7-way image classification set "Dataset" from GitHub (cel-esx/EGL314_TeamB); label vocabulary: background, bird, moose, palm, spider, swan, wolf.

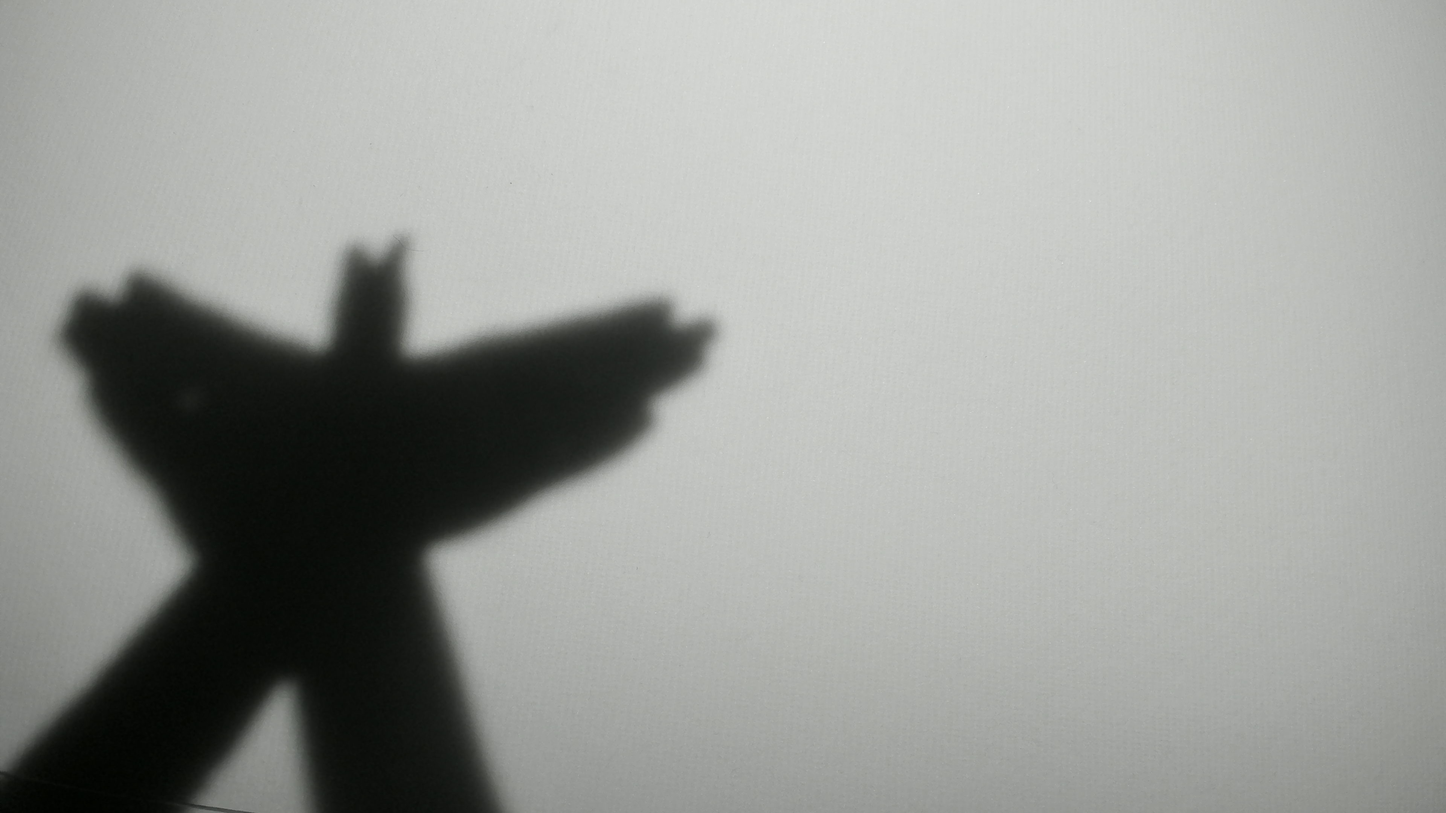
Label: bird

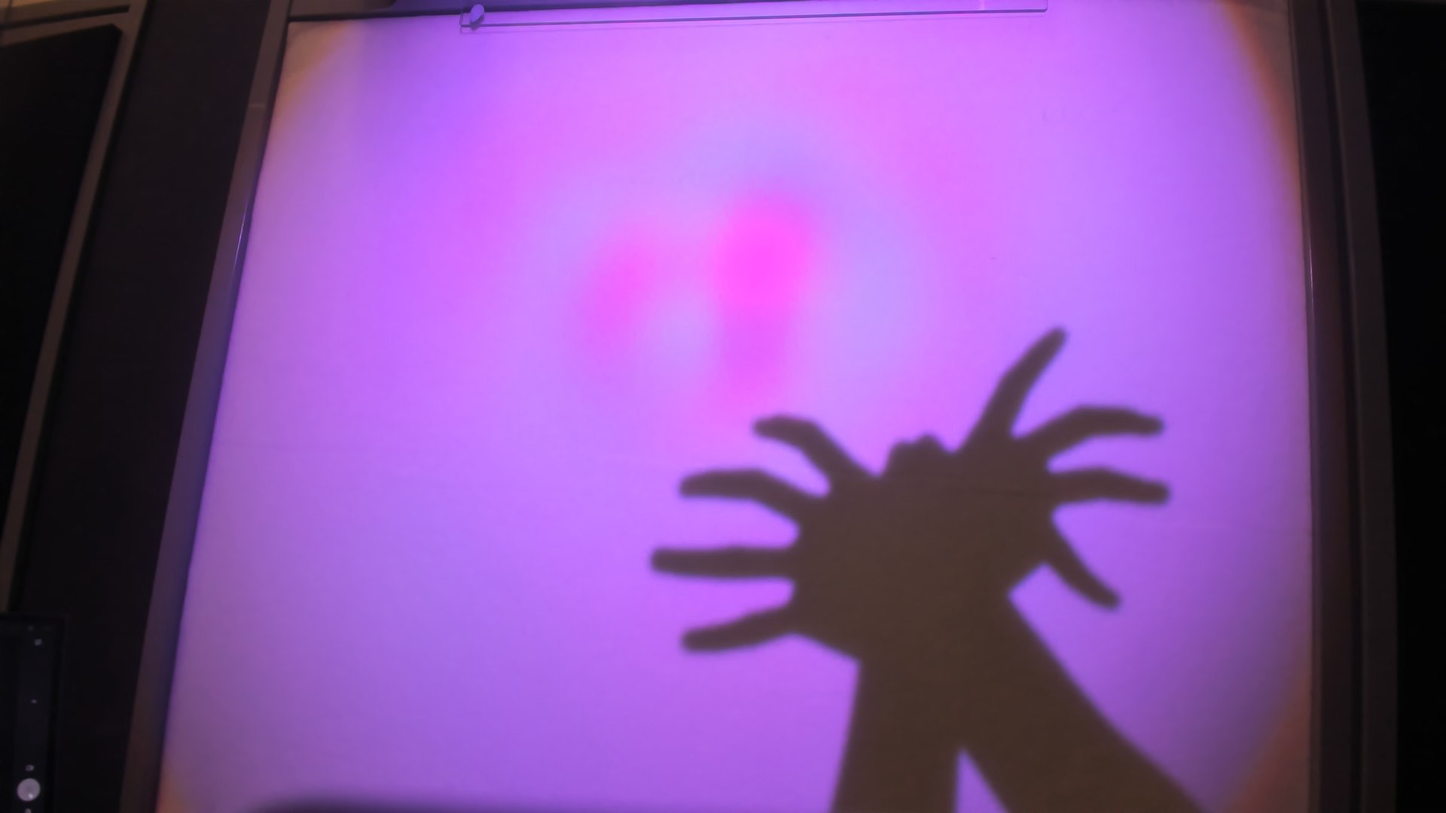
Label: spider

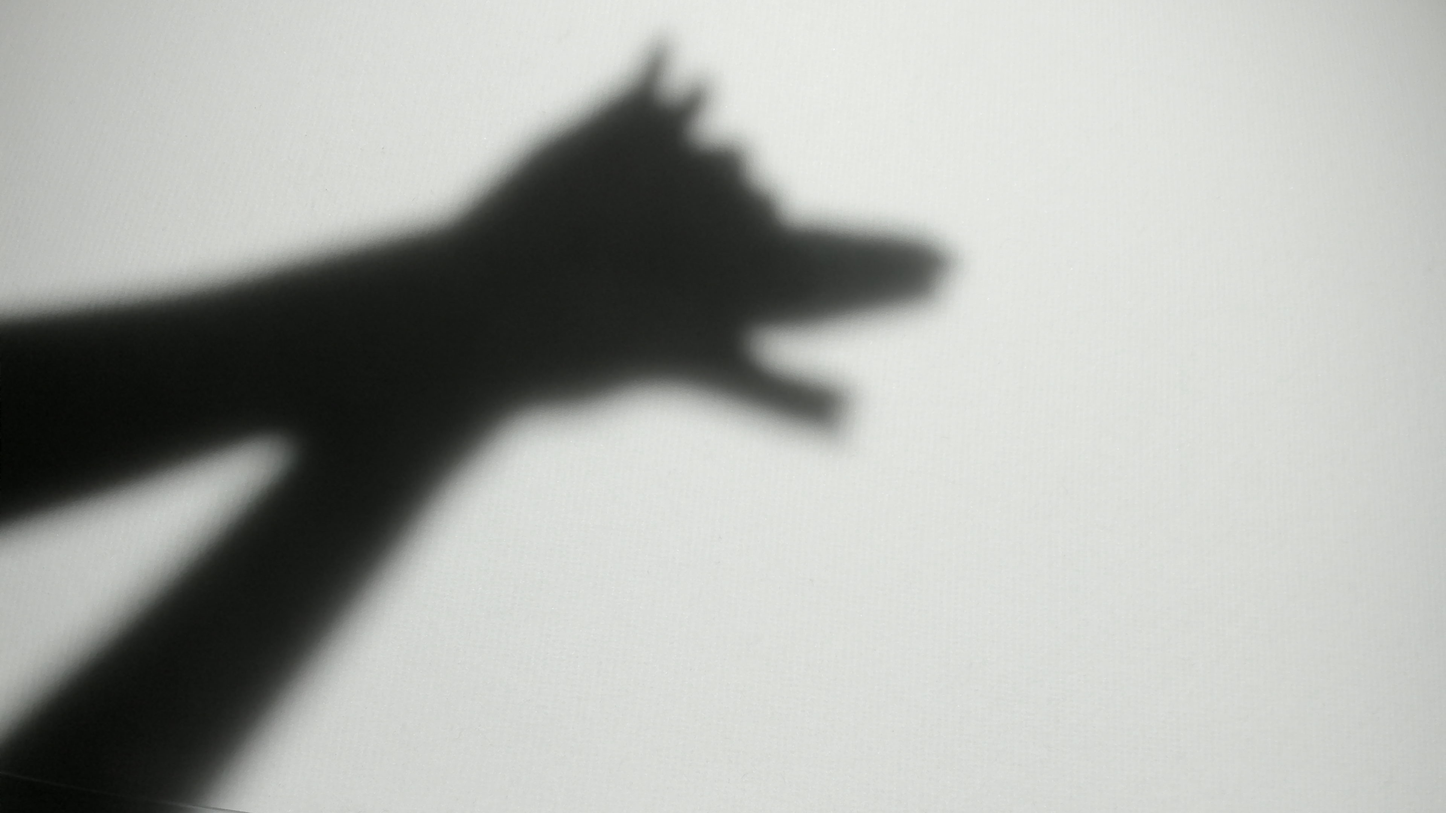
Label: wolf

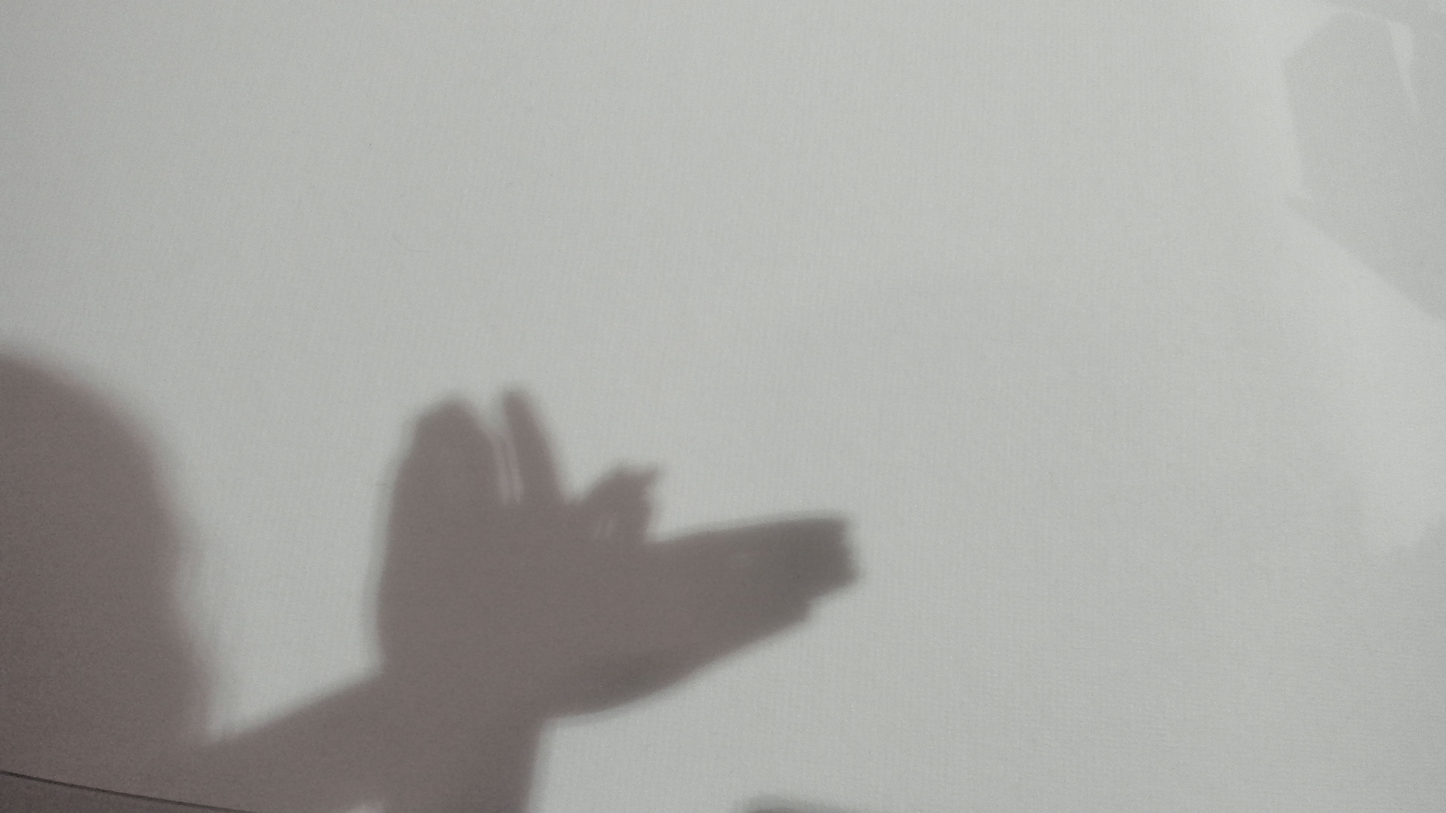
Label: bird

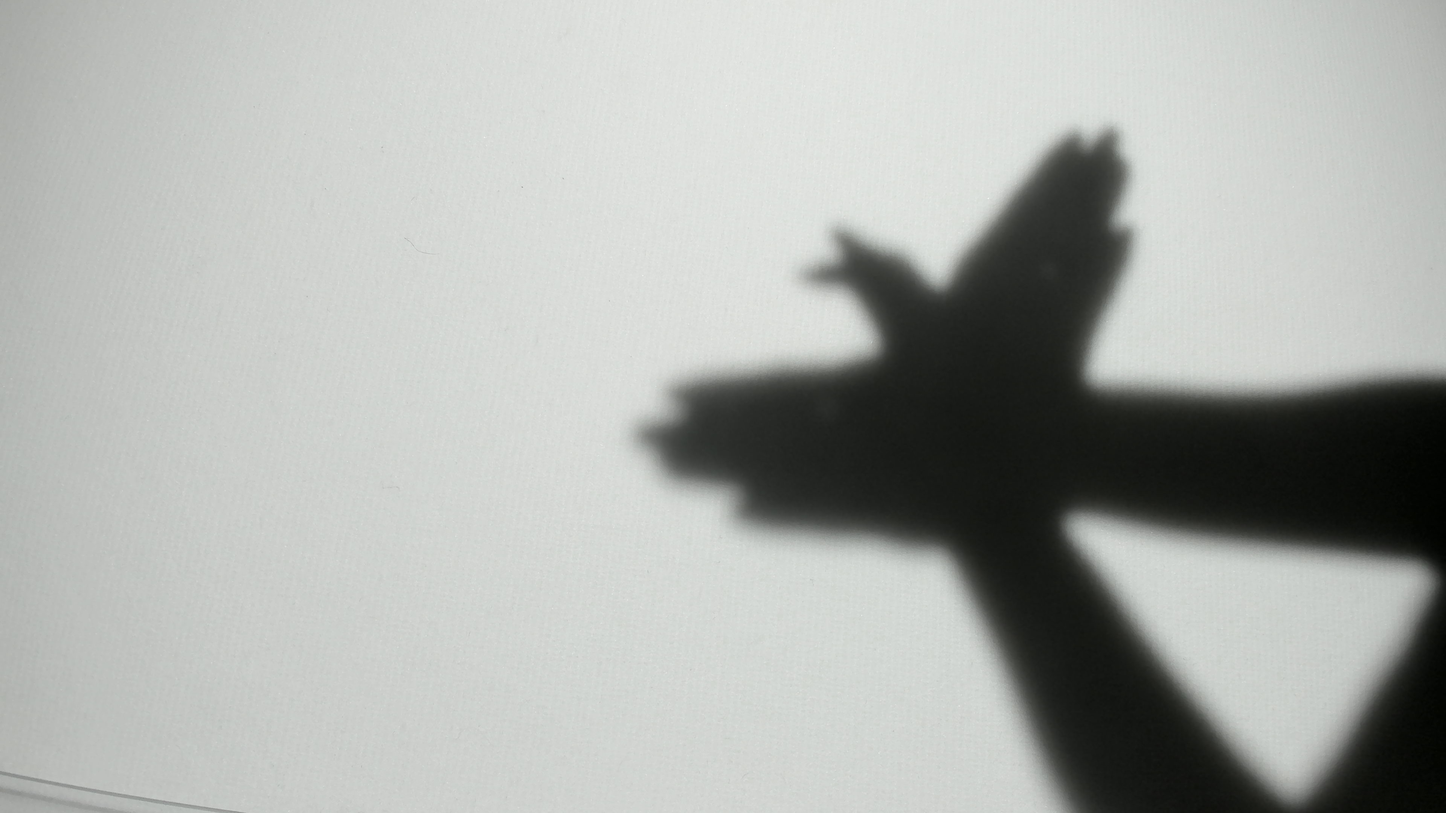
Label: bird

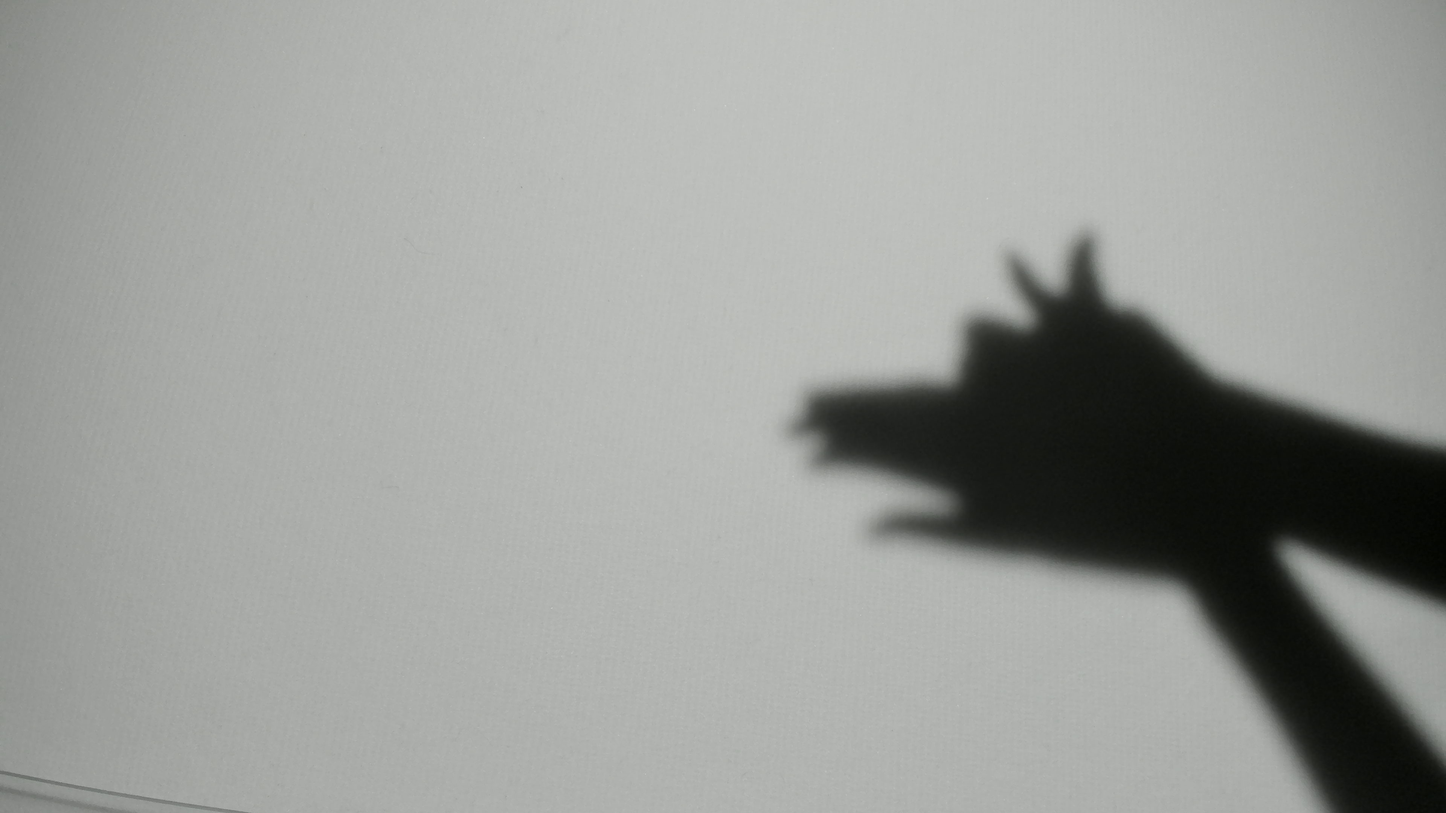
Label: wolf
